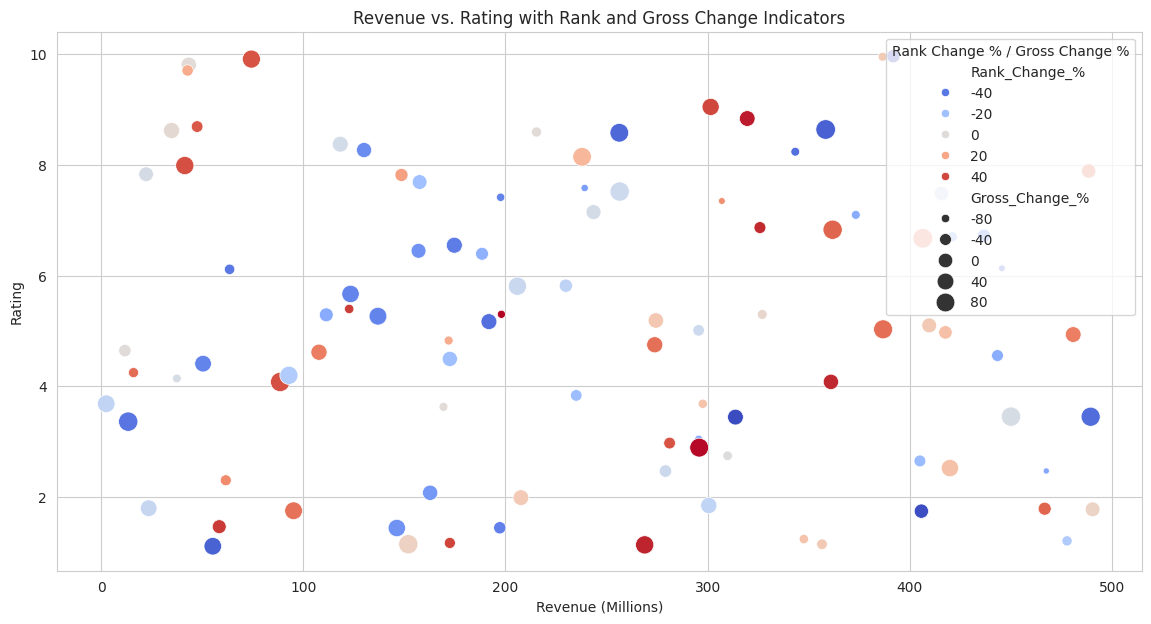

The matplotlib source for this figure:
import pandas as pd
import numpy as np

# Mock data generation
np.random.seed(23) # For reproducibility

# Sample size
n_samples = 100

# Generate movie titles
movie_titles = [f'Movie {i}' for i in range(1, n_samples + 1)]

# Generate rank change percentages
rank_change_percentages = np.random.uniform(-50, 50, n_samples)

# Generate gross change percentages
gross_change_percentages = np.random.uniform(-100, 100, n_samples)

# Generate revenue (in millions)
revenues = np.random.uniform(1, 500, n_samples)

# Generate ratings
ratings = np.random.uniform(1, 10, n_samples)

# Create DataFrame
df_movies = pd.DataFrame({
    'Title': movie_titles,
    'Rank_Change_%': rank_change_percentages,
    'Gross_Change_%': gross_change_percentages,
    'Revenue_Millions': revenues,
    'Rating': ratings
})

# Show the head of the dataframe
df_movies.head()

# Data Cleaning: Check for missing values and data types

# Check for missing values
missing_values = df_movies.isnull().sum()

# Check data types
data_types = df_movies.dtypes

# Output the results
print('Missing Values:\n', missing_values)
print('\nData Types:\n', data_types)

import matplotlib.pyplot as plt
import seaborn as sns

# Set the aesthetic style of the plots
sns.set_style('whitegrid')

# Initialize the figure
plt.figure(figsize=(14, 7))

# Revenue vs. Rating Scatter Plot
sns.scatterplot(data=df_movies, x='Revenue_Millions', y='Rating', hue='Rank_Change_%', palette='coolwarm', size='Gross_Change_%', sizes=(20, 200))
plt.title('Revenue vs. Rating with Rank and Gross Change Indicators')
plt.xlabel('Revenue (Millions)')
plt.ylabel('Rating')
plt.legend(title='Rank Change % / Gross Change %')

# Show the plot
plt.show()